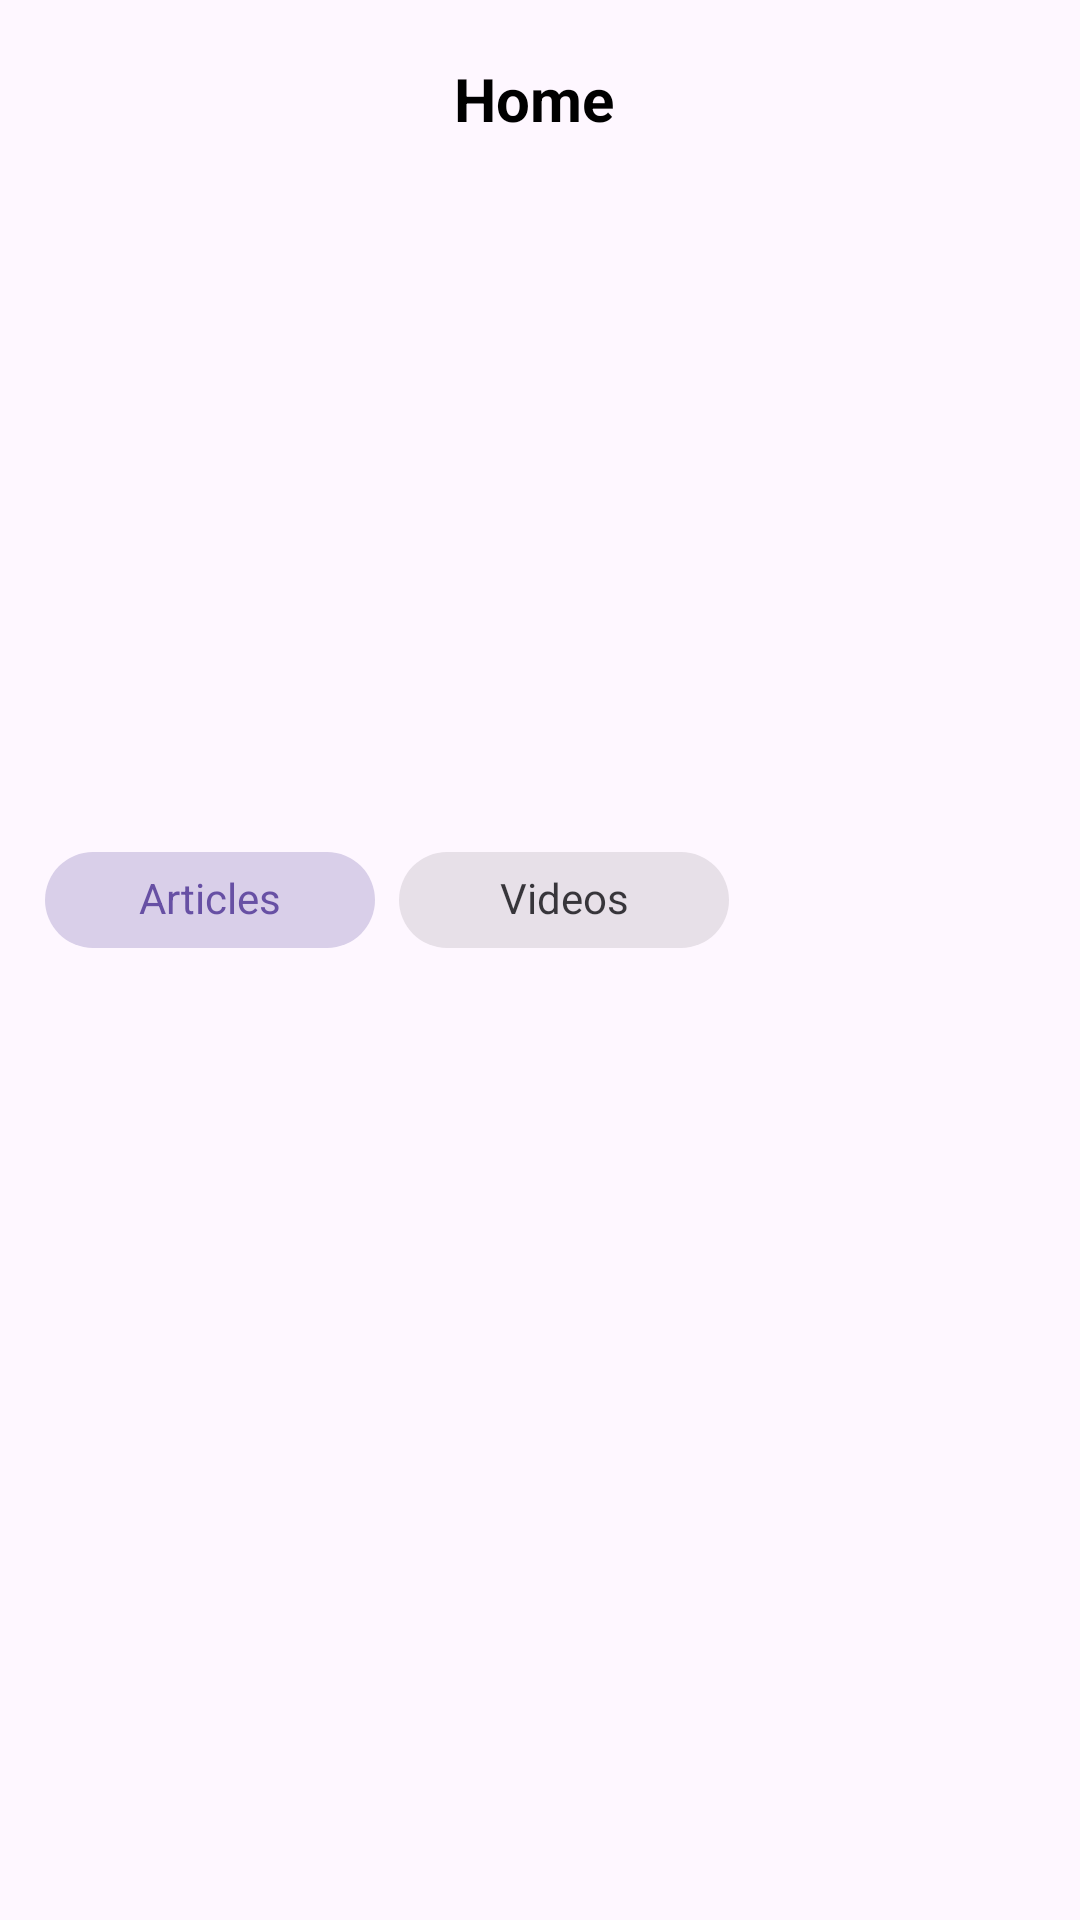

Android layout source for this screen:
<!-- AndroidManifest.xml: application theme Theme.EduConnect -->
<!-- res/layout/fragment_home.xml -->
<?xml version="1.0" encoding="utf-8"?>
<androidx.constraintlayout.widget.ConstraintLayout xmlns:android="http://schemas.android.com/apk/res/android"
    xmlns:tools="http://schemas.android.com/tools"
    android:layout_width="match_parent"
    android:layout_height="match_parent"
    xmlns:app="http://schemas.android.com/apk/res-auto"
    tools:context=".ui.activity.fragment.HomeFragment">

    <Toolbar
        android:id="@+id/toolbar"
        android:layout_width="match_parent"
        android:layout_height="wrap_content"
        android:paddingTop="15dp"
        android:paddingBottom="5dp"
        app:layout_constraintEnd_toEndOf="parent"
        app:layout_constraintStart_toStartOf="parent"
        app:layout_constraintTop_toTopOf="parent">

        <TextView
            style="@style/PrimaryText"
            android:layout_width="match_parent"
            android:layout_height="wrap_content"
            android:text="@string/home"
            android:layout_marginEnd="20dp"
            android:textAlignment="center" />

    </Toolbar>

    <androidx.core.widget.NestedScrollView
        android:layout_width="match_parent"
        android:layout_height="0dp"
        android:scrollbars="none"
        app:layout_constraintTop_toBottomOf="@id/toolbar"
        app:layout_constraintBottom_toBottomOf="parent">

        <androidx.constraintlayout.widget.ConstraintLayout
            android:layout_width="match_parent"
            android:layout_height="match_parent">

            <com.google.android.material.imageview.ShapeableImageView
                android:id="@+id/featured_image"
                android:layout_width="match_parent"
                android:layout_height="200dp"
                android:layout_margin="10dp"
                app:shapeAppearanceOverlay="@style/FeatureImageShape"
                app:layout_constraintTop_toTopOf="parent"/>

            <HorizontalScrollView
                android:id="@+id/horizontalScrollView"
                android:layout_width="match_parent"
                android:layout_height="wrap_content"
                android:scrollbars="none"
                app:layout_constraintEnd_toEndOf="parent"
                app:layout_constraintStart_toStartOf="parent"
                app:layout_constraintTop_toBottomOf="@+id/featured_image">

                <com.google.android.material.chip.ChipGroup
                    android:id="@+id/chipGroup_List"
                    style="@style/SecondaryText"
                    android:layout_width="wrap_content"
                    android:layout_height="wrap_content"
                    android:layout_marginTop="10dp"
                    android:orientation="horizontal"
                    android:paddingStart="15dp"
                    android:paddingEnd="10dp"
                    app:selectionRequired="true"
                    app:singleLine="true"
                    app:singleSelection="true">

                    <com.google.android.material.chip.Chip
                        android:id="@+id/chip_articles"
                        style="@style/Widget.MaterialComponents.Chip.Choice"
                        android:layout_width="110dp"
                        android:layout_height="wrap_content"
                        android:checked="true"
                        android:textAppearance="@style/TertiaryText"
                        android:text="@string/articles"
                        android:textAlignment="center" />

                    <com.google.android.material.chip.Chip
                        android:id="@+id/chip_videos"
                        style="@style/Widget.MaterialComponents.Chip.Choice"
                        android:layout_width="110dp"
                        android:layout_height="wrap_content"
                        android:text="@string/videos"
                        android:textAppearance="@style/TertiaryText"
                        android:textAlignment="center" />


                </com.google.android.material.chip.ChipGroup>

            </HorizontalScrollView>

            <androidx.recyclerview.widget.RecyclerView
                android:id="@+id/rv_articles"
                android:layout_width="match_parent"
                android:layout_height="wrap_content"
                android:layout_marginTop="10dp"
                android:layout_marginStart="5dp"
                android:layout_marginEnd="5dp"
                tools:listitem="@layout/articles_item_list"
                app:layout_constraintTop_toBottomOf="@id/horizontalScrollView"
                app:layout_constraintStart_toStartOf="parent"
                app:layout_constraintEnd_toEndOf="parent"
                app:layout_constraintBottom_toBottomOf="parent"/>

            <androidx.recyclerview.widget.RecyclerView
                android:id="@+id/rv_videos"
                android:layout_width="match_parent"
                android:layout_height="wrap_content"
                android:layout_marginTop="10dp"
                android:layout_marginStart="5dp"
                android:layout_marginEnd="5dp"
                android:visibility="gone"
                tools:listitem="@layout/articles_item_list"
                app:layout_constraintTop_toBottomOf="@id/horizontalScrollView"
                app:layout_constraintStart_toStartOf="parent"
                app:layout_constraintEnd_toEndOf="parent"
                app:layout_constraintBottom_toBottomOf="parent"/>

        </androidx.constraintlayout.widget.ConstraintLayout>

    </androidx.core.widget.NestedScrollView>

</androidx.constraintlayout.widget.ConstraintLayout>
<!-- res/layout/articles_item_list.xml (included above) -->
<?xml version="1.0" encoding="utf-8"?>
<androidx.constraintlayout.widget.ConstraintLayout xmlns:android="http://schemas.android.com/apk/res/android"
    android:layout_width="match_parent"
    android:layout_height="wrap_content"
    xmlns:app="http://schemas.android.com/apk/res-auto">

    <androidx.cardview.widget.CardView
        android:layout_width="match_parent"
        android:layout_height="wrap_content"
        app:cardCornerRadius="10dp"
        app:cardUseCompatPadding="true"
        app:layout_constraintTop_toTopOf="parent"
        app:layout_constraintStart_toStartOf="parent"
        app:layout_constraintEnd_toEndOf="parent">


        <androidx.constraintlayout.widget.ConstraintLayout
            android:layout_width="match_parent"
            android:layout_height="wrap_content"
            android:layout_margin="15dp">

            <com.google.android.material.imageview.ShapeableImageView
                android:id="@+id/articleImage"
                android:layout_width="90dp"
                android:layout_height="70dp"
                android:scaleType="centerCrop"
                app:layout_constraintBottom_toBottomOf="parent"
                app:layout_constraintStart_toStartOf="parent"
                app:layout_constraintTop_toTopOf="parent"
                app:shapeAppearanceOverlay="@style/FeatureImageShape" />

            <TextView
                android:id="@+id/article_title"
                style="@style/SecondaryText"
                android:layout_width="wrap_content"
                android:layout_height="wrap_content"
                android:layout_marginStart="20dp"
                android:layout_marginBottom="3dp"
                android:maxLines="1"
                android:text="@string/name"
                app:layout_constraintBottom_toTopOf="@+id/article_description"
                app:layout_constraintStart_toEndOf="@+id/articleImage"
                app:layout_constraintTop_toTopOf="parent"
                app:layout_constraintVertical_chainStyle="packed" />

            <TextView
                android:id="@+id/article_description"
                style="@style/TertiaryText"
                android:layout_width="0dp"
                android:layout_height="wrap_content"
                android:layout_marginEnd="20dp"
                android:layout_marginTop="3dp"
                android:maxLines="2"
                android:text="@string/description"
                app:layout_constraintBottom_toBottomOf="parent"
                app:layout_constraintEnd_toEndOf="parent"
                app:layout_constraintStart_toStartOf="@+id/article_title"
                app:layout_constraintTop_toBottomOf="@+id/article_title" />

        </androidx.constraintlayout.widget.ConstraintLayout>

    </androidx.cardview.widget.CardView>

</androidx.constraintlayout.widget.ConstraintLayout>
<!-- resources referenced by this layout -->
<resources>
  <string name="articles">Articles</string>
  <string name="description">Description</string>
  <string name="home">Home</string>
  <string name="name">Name</string>
  <string name="videos">Videos</string>
  <style name="FeatureImageShape" parent="ShapeAppearance.Material3.MediumComponent">
          <item name="cornerFamily">rounded</item>
          <item name="cornerSize">10dp</item>
      </style>
  <style name="PrimaryText">
          <item name="android:textSize">20sp</item>
          <item name="android:textColor">@color/black</item>
          <item name="android:textStyle">bold</item>
          <item name="fontFamily">@font/alegreya_sc</item>
      </style>
  <style name="SecondaryText">
          <item name="android:textSize">16sp</item>
          <item name="android:textColor">@color/black</item>
          <item name="android:textStyle">bold</item>
          <item name="fontFamily">@font/alegreya</item>
      </style>
  <style name="TertiaryText">
          <item name="android:textSize">14sp</item>
          <item name="android:textColor">@color/black</item>
          <item name="fontFamily">@font/alegreya</item>
      </style>
  <style name="Theme.EduConnect" parent="Base.Theme.EduConnect" />
  <color name="black">#FF000000</color>
  <style name="Base.Theme.EduConnect" parent="Theme.Material3.DayNight.NoActionBar">
          
          
      </style>
</resources>
